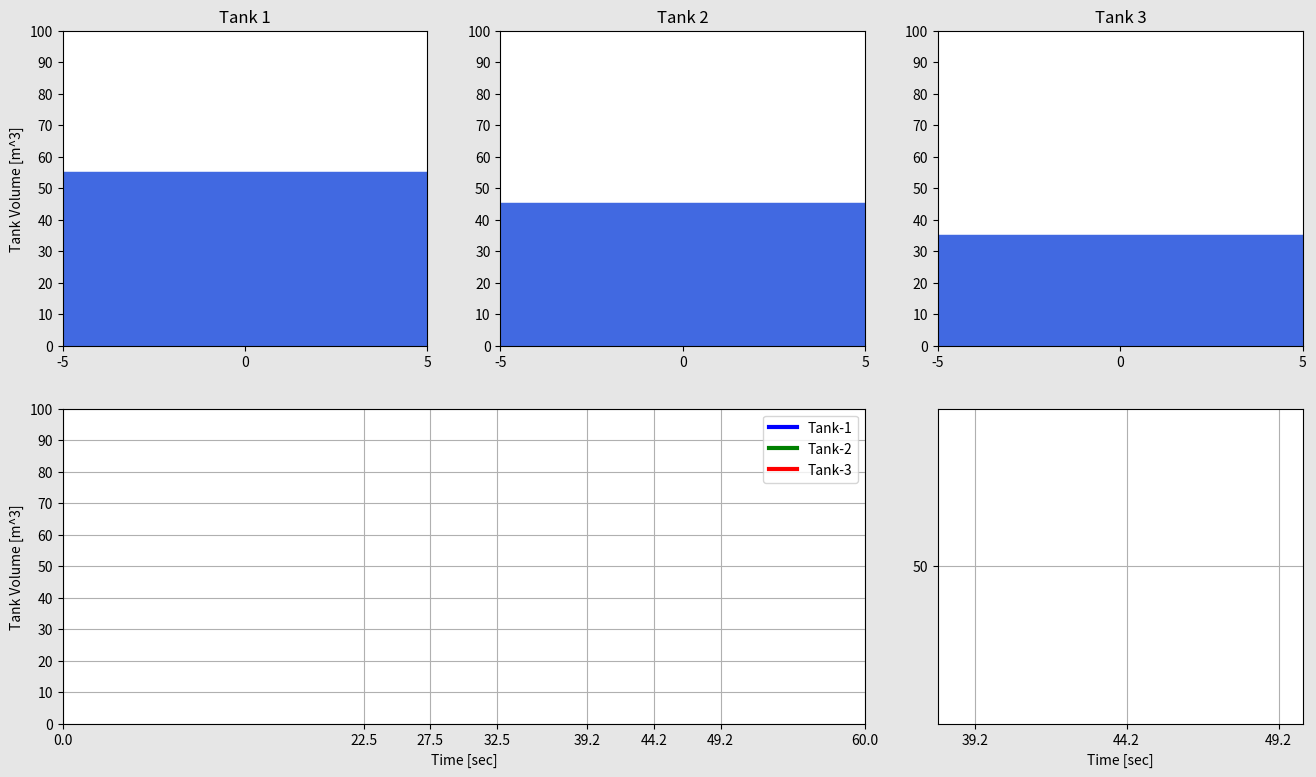

The script that saved this image:
#Importing the required packages
import matplotlib.pyplot as plt
import matplotlib.animation as animation
import matplotlib.gridspec as gridspec  
import numpy as np


#Time array
t0 = 0 #[sec]
dt = 0.04 #[sec]
t_end = 60 #[sec]
t = np.arange(t0,t_end+dt,dt)


#Functions for the Tanks
#Zero Arrays for Tank 1,2,3
volume_Tank1 = np.zeros(len(t))
volume_Tank2 = np.zeros(len(t))
volume_Tank3 = np.zeros(len(t))


#Creating values for Tanks 
#Tank1
for i in range(len(t)):
    if t[i] <=22.5:
        volume_Tank1[i] = 50+(2*t[i])
    elif t[i] <= 32.5:
        volume_Tank1[i] = 95
        temp11 = i
    elif t[i] <= (32.5 + (45**0.5)):
        volume_Tank1[i] = 95 - ((t[i]-t[temp11])**2)
        temp12 = i
    elif t[i] <= (42.5 + (45**0.5)):
        volume_Tank1[i] = 50 + (np.sin(2*np.pi*(t[i]-t[temp12])))
    else:
        volume_Tank1[i] = 50


#Tank 2
for i in range(len(t)):
    if t[i] <= 27.5:
        volume_Tank2[i] = 40 + 2*t[i]
        temp21 = i
    elif t[i] <= 32.5:
        volume_Tank2[i] = 95 
        temp22 = i
    elif t[i] <= (32.5 + (45**0.5)):
        volume_Tank2[i] = 95 - ((t[i]-t[temp22])**2)
        Temp23 = i
    elif t[i] <= (37.5 + (45**0.5)):
        volume_Tank2[i] = 50 + 3*np.sin(2*np.pi*(t[i] - t[Temp23]))
        Temp24 = i
    elif t[i] <= (42.5 + (45**0.5)):
        volume_Tank2[i] = 50 + np.sin(2*np.pi*2*(t[i] - t[Temp24]))
    else:
        volume_Tank2[i] = 50


#Tank 3:
for i in range(len(t)):
    if t[i] <= 32.5:
        volume_Tank3[i] = 30 + (2*t[i])
        temp31 = i
    elif t[i] <= (32.5 + (45**0.5)):
        volume_Tank3[i] = 95 - ((t[i] - t[temp31])**2)
        temp32 = i
    elif t[i] <= (42.5 + (45**0.5)):
        volume_Tank3[i] = 50 - np.sin(2*np.pi*(t[i] - t[temp32]))
    else:
        volume_Tank3[i] = 50


##################### ANIMATION #####################
frame_amount = len(t)


#Creating Water Tank 
radius = 5 #[m]
volume_i = 0 #[m^3]
volume_f = 100 #[m^3]
dVol = 10


def update_plot(num):
    #Tank 1:
    tank_1.set_data([-radius,radius],[volume_Tank1[num],volume_Tank1[num]])
    tank_12.set_data([0,0],[-145,volume_Tank1[num]-105])
    tnk_1.set_data(t[0:num],volume_Tank1[0:num])
    tnk_1z.set_data(t[0:num],volume_Tank1[0:num])


    #Tank 2:
    tank_2.set_data([-radius,radius],[volume_Tank2[num],volume_Tank2[num]])
    tank_22.set_data([0,0],[-145,volume_Tank2[num]-105])
    tnk_2.set_data(t[0:num],volume_Tank2[0:num])
    tnk_2z.set_data(t[0:num],volume_Tank2[0:num])


    #Tank 3:
    tank_3.set_data([-radius,radius],[volume_Tank3[num],volume_Tank3[num]])
    tank_32.set_data([0,0],[-145,volume_Tank3[num]-105])
    tnk_3.set_data(t[0:num],volume_Tank3[0:num])
    tnk_3z.set_data(t[0:num],volume_Tank3[0:num])


    return tank_12,tank_1,tank_22,tank_2,tank_32,tank_3,tnk_1,tnk_2,tnk_3,tnk_1z,tnk_2z,tnk_3z


fig = plt.figure(figsize=(16,9), dpi = 80, facecolor=(0.9,0.9,0.9))
gs = gridspec.GridSpec(2,3)


#Tank-1:
ax1 = fig.add_subplot(gs[0,0], facecolor = (1,1,1))
tank_1, = ax1.plot([],[],'r',linewidth = 4)
tank_12, = ax1.plot([],[],'royalblue', linewidth = 500)
plt.xlim(-radius, radius)
plt.ylim(volume_i, volume_f)
plt.xticks(np.arange(-radius,radius+1,radius))
plt.yticks(np.arange(volume_i,volume_f+dVol,dVol))
plt.ylabel("Tank Volume [m^3]")
plt.title("Tank 1")


#Tank -2:
ax2 = fig.add_subplot(gs[0,1], facecolor = (1,1,1))
tank_2, = ax2.plot([],[],'r',linewidth = 4)
tank_22, = ax2.plot([],[],'royalblue', linewidth = 500)
plt.xlim(-radius, radius)
plt.ylim(volume_i, volume_f)
plt.xticks(np.arange(-radius,radius+1,radius))
plt.yticks(np.arange(volume_i,volume_f+dVol,dVol))
plt.title("Tank 2")


#Tank-3:
ax3 = fig.add_subplot(gs[0,2], facecolor = (1,1,1))
tank_3, = ax3.plot([],[],'r',linewidth = 4)
tank_32, = ax3.plot([],[],'royalblue', linewidth = 500)
plt.xlim(-radius, radius)
plt.ylim(volume_i, volume_f)
plt.xticks(np.arange(-radius,radius+1,radius))
plt.yticks(np.arange(volume_i,volume_f+dVol,dVol))
plt.title("Tank 3")


#Creating Volume Subplot:
ax4 = fig.add_subplot(gs[1,0:2],facecolor = (1,1,1))
tnk_1, = ax4.plot([],[],'blue',linewidth=3,label="Tank-1")
tnk_2, = ax4.plot([],[],'green',linewidth=3,label="Tank-2")
tnk_3, = ax4.plot([],[],'red',linewidth=3,label="Tank-3")
plt.xlim(t0,t_end)
plt.ylim(volume_i,volume_f)
plt.xticks([0,22.5,27.5,32.5,32.5+(45**0.5),37.5+(45**0.5),42.5+(45**0.5),60])
plt.yticks(np.arange(volume_i,volume_f+dVol,dVol))
plt.xlabel("Time [sec]")
plt.ylabel("Tank Volume [m^3]")
plt.legend(loc="upper right")
plt.grid(True)


#Creating Zoomed Subplot:
ax5 = fig.add_subplot(gs[1,2],facecolor=(1,1,1))
tnk_1z, = ax5.plot([],[],"blue",linewidth=3)
tnk_2z, = ax5.plot([],[],"green",linewidth=3)
tnk_3z, = ax5.plot([],[],"red",linewidth=3)
plt.xticks([0,22.5,27.5,32.5,32.5+(45**0.5),37.5+(45**0.5),42.5+(45**0.5),60])
plt.yticks(np.arange(volume_i,volume_f+dVol,dVol))
plt.axis([38,50,47,53])
plt.grid(True)
plt.xlabel("Time [sec]")


ani = animation.FuncAnimation(fig,update_plot,frames=frame_amount,interval=20,repeat=False,blit=True)
plt.show()






